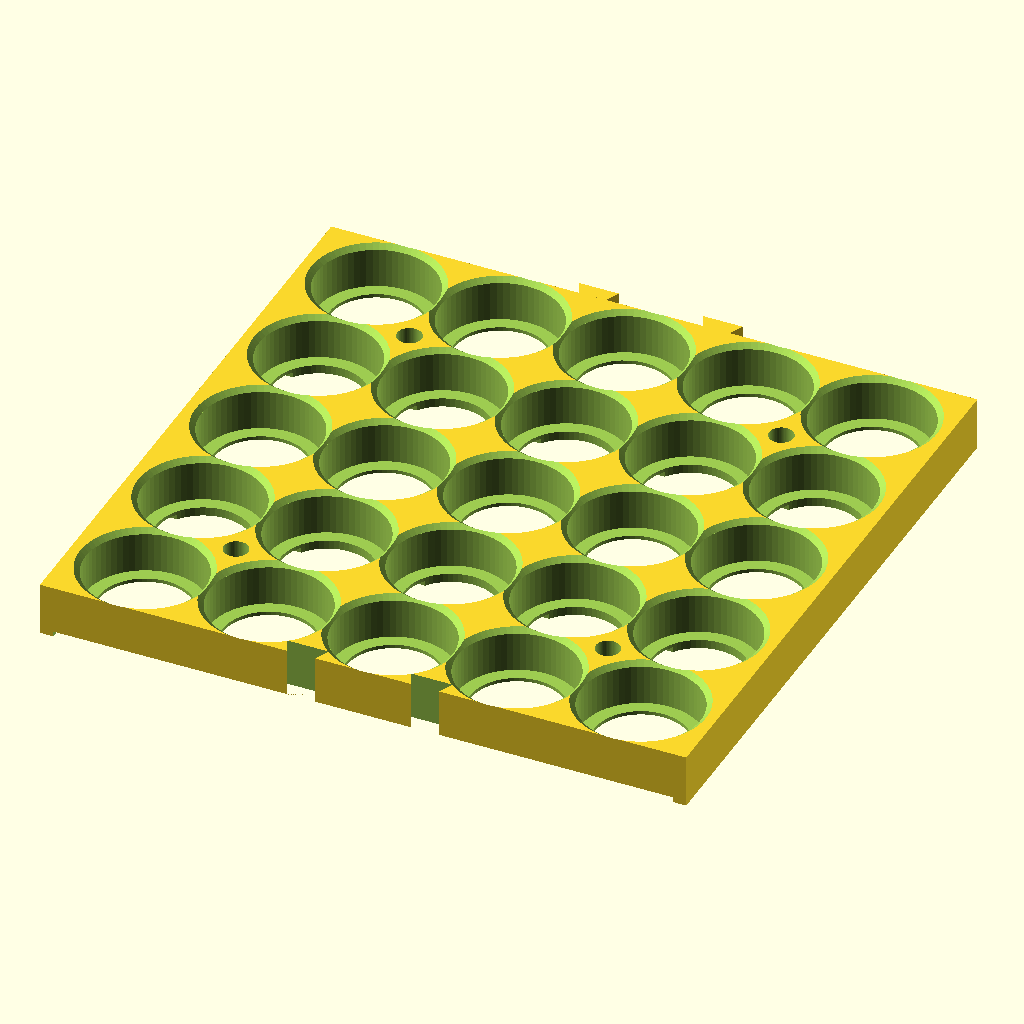
Cell 1: the model at its default parameters.
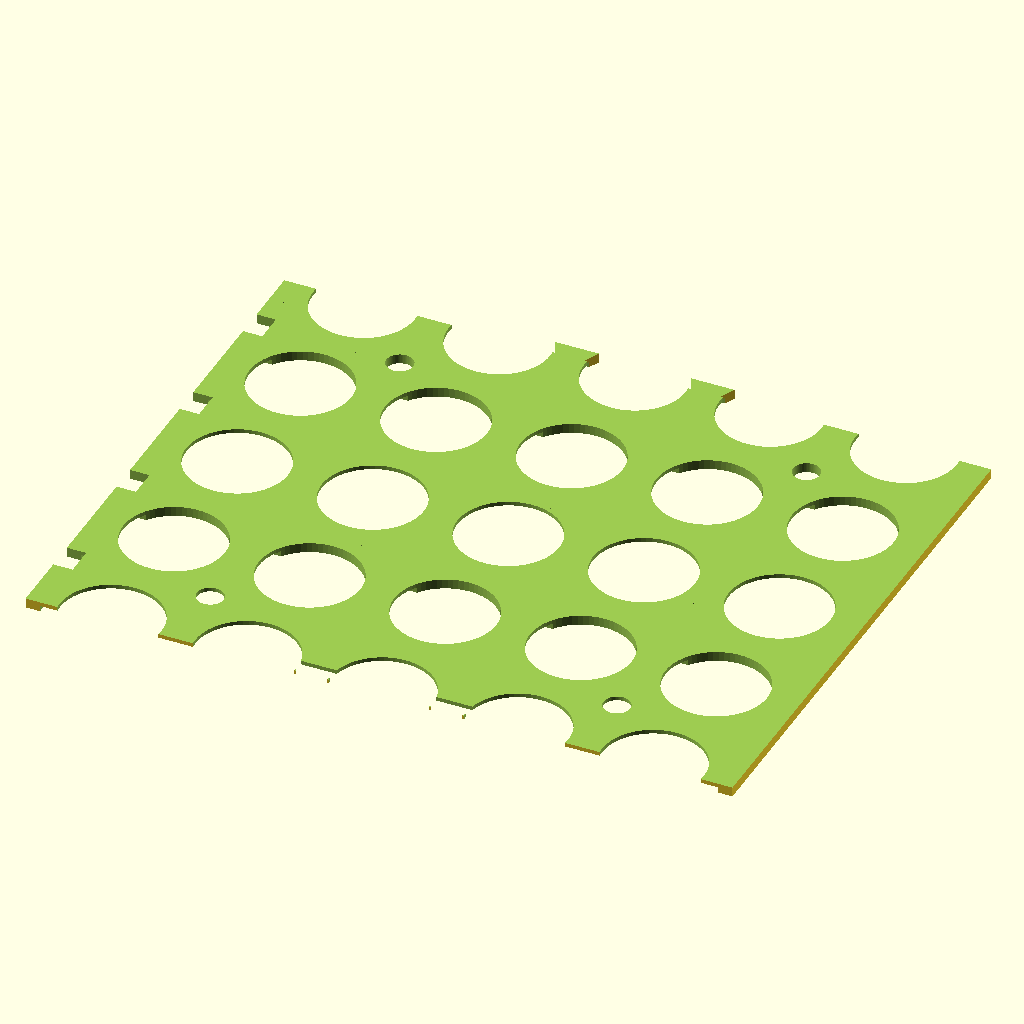
Cell 2 — cell_d set to 53, the other parameters unchanged.
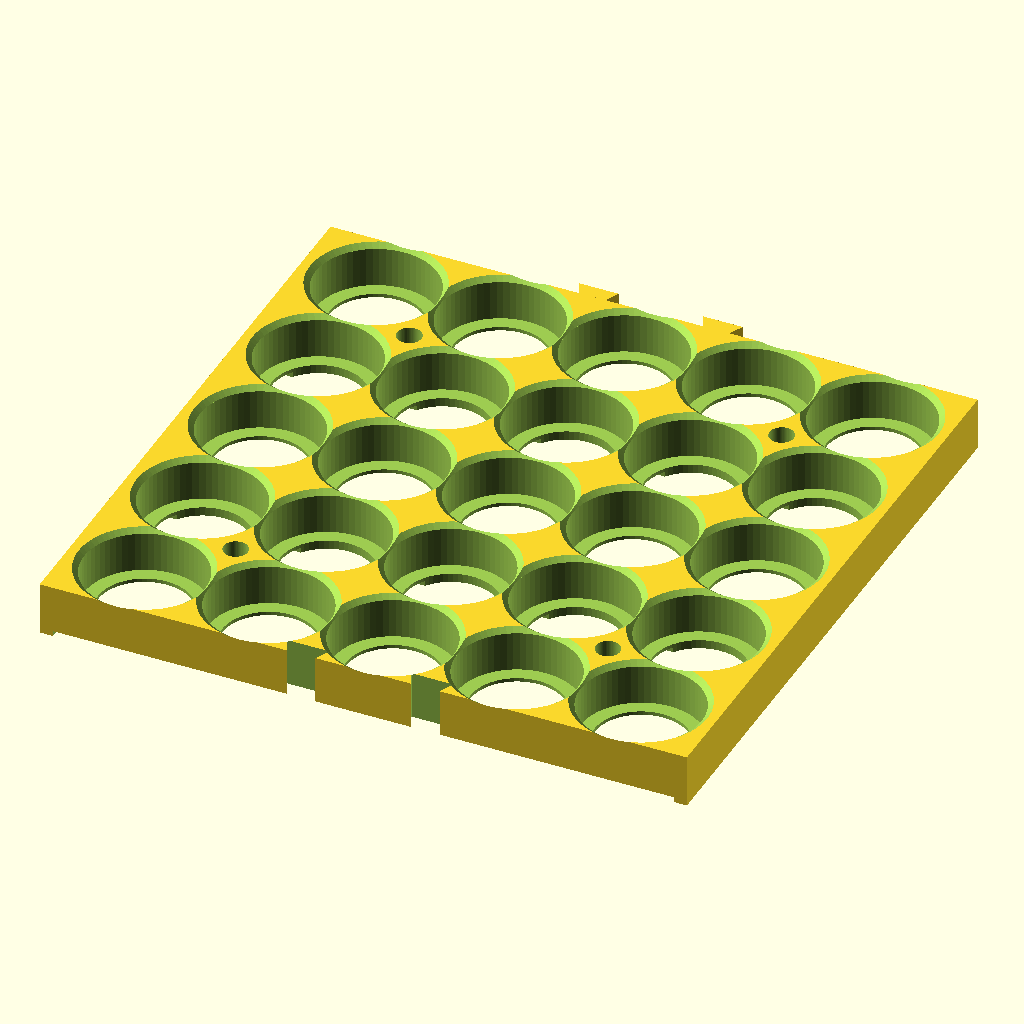
Cell 3 — clearance set to 0.8, the other parameters unchanged.
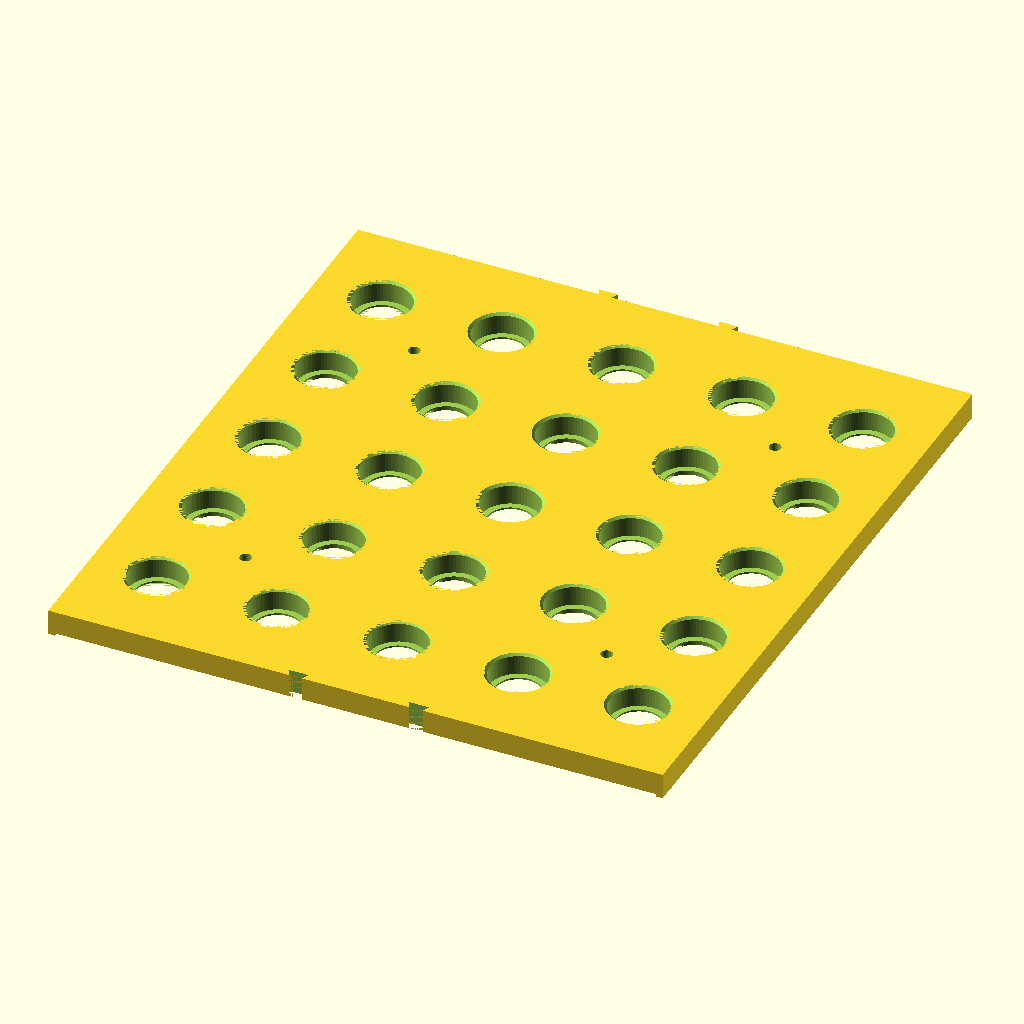
Cell 4: the same model with pitch = 56.
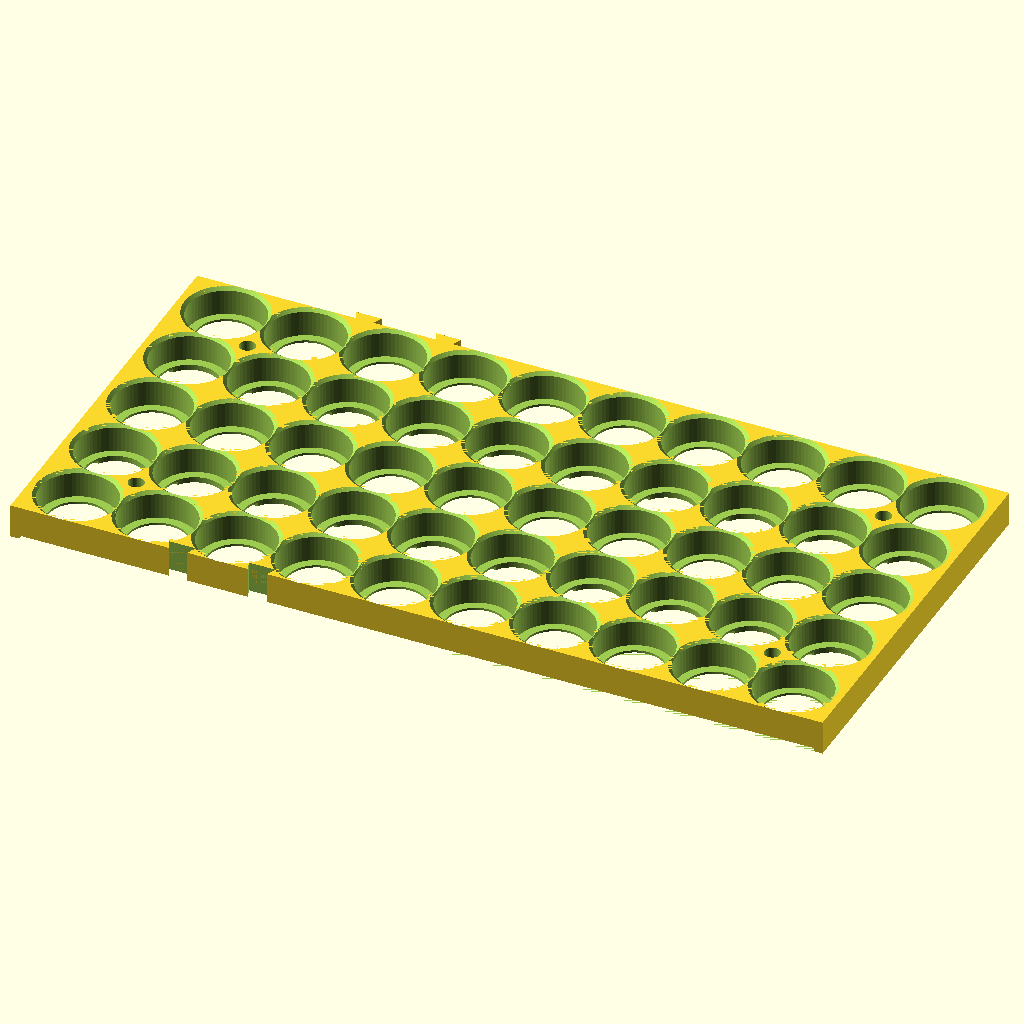
Cell 5: the same model with cols = 10.
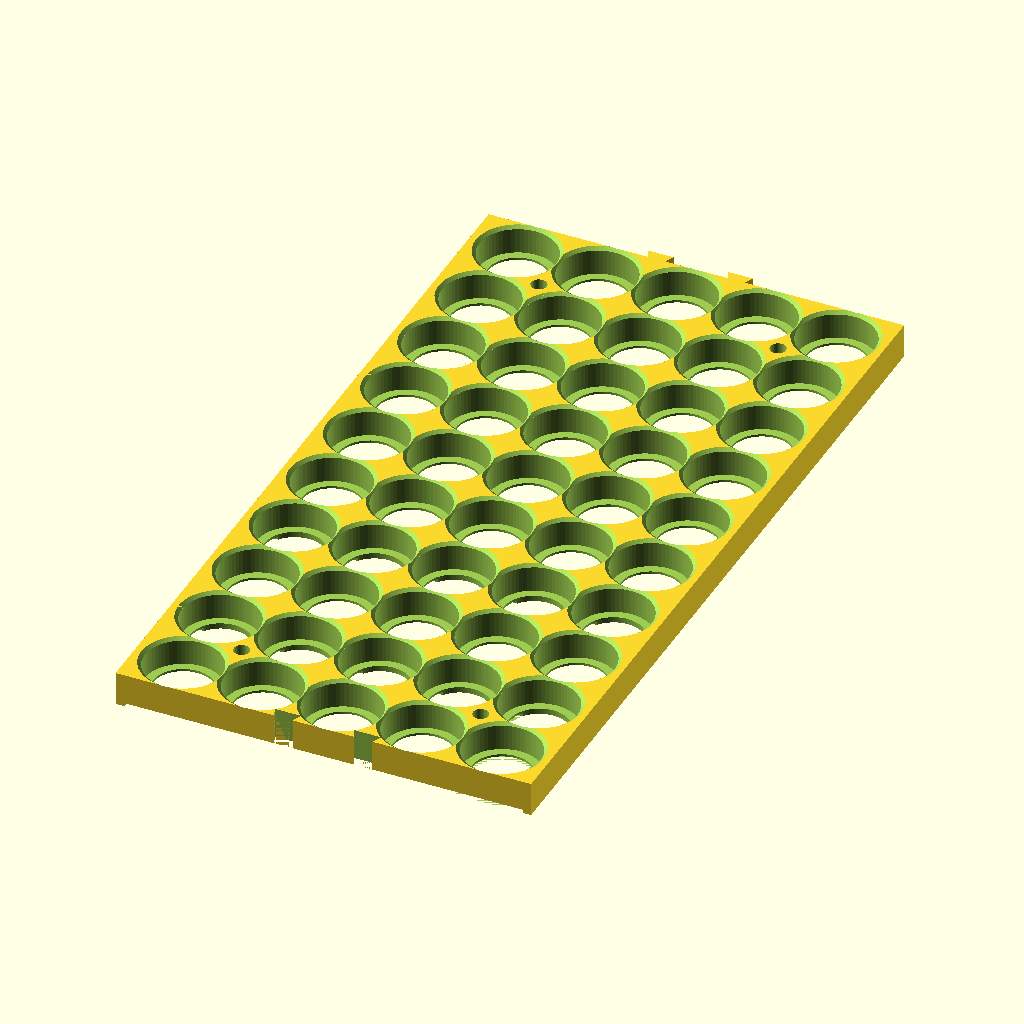
Cell 6: rows = 10 (everything else at default).
The same orthographic view direction (rotation 55°, 0°, 25°; colour scheme Cornfield) for every cell, with the view re-fitted per cell, so scale and position can differ between cells.
OpenSCAD source file battery_holder_002.scad:
// battery_holder_002.scad
// 20s5p ebike pack (26700 cells) — end-plate holder SECTION, 1 of 4 per pack face.
// Full pack = 4 sections x 5 rows = 20 series groups, 5 cells per group.
// Print 8 total (4 top + 4 bottom). Weld face is the flat bottom (z=0).
//
// v2 changes vs v1:
//  - Seam edges (+/-Y) thinned to (pitch - pocket_d)/2 so cell pitch stays
//    exactly 28mm across section seams (two abutting edges = one 1.1mm
//    interior wall). Pack face = 20*28 + 1.1 = 561.1mm long.
//  - Overlapping bolt ears removed (they collided at seams). Sections now
//    align with in-plane dovetail tenons/sockets at column boundaries;
//    clamping comes from the M5 interstitial through-rods.
//  - Floor thinned 2.5 -> 2.0 so strips dimple only 0.8mm to reach the
//    cell terminal when welding.

$fn = 64;

// ---- Cell + grid ----
cell_d       = 26.5;
clearance    = 0.4;
pocket_d     = cell_d + clearance;   // 26.9
pitch        = 28;
cols         = 5;    // cells per parallel group (X)
rows         = 5;    // series groups in this section (Y)

// ---- Plate ----
pocket_depth = 10;   // grip on cell end
floor_t      = 2.0;  // weld-face floor
plate_h      = pocket_depth + floor_t;   // 12
margin_x     = 3;                          // side walls
margin_y     = (pitch - pocket_d)/2;       // 0.55 seam walls
plate_x      = cols*pitch + 2*margin_x;    // 146
plate_y      = rows*pitch + 2*margin_y;    // 141.1

// ---- Welding / strips ----
weld_d       = 21;    // opening exposing cell terminal
strip_depth  = 1.2;   // recess in weld face for nickel strip
strip_w      = 12;    // single-row channel width

// ---- Bolts ----
bolt_d       = 5.5;   // M5 clearance, interstitial through-rods

// ---- Seam dovetails (in plate plane, full height) ----
// Tenons on +Y edge, sockets on -Y edge, at column boundaries where the
// plate is solid. Identical sections tile by pure translation in Y.
dt_root      = 6;     // tenon width at the wall
dt_tip       = 9;     // tenon width at the tip (dovetail flare)
dt_len       = 3.2;   // protrusion
dt_slop      = 0.2;   // per-side socket clearance
dt_xs        = [margin_x + 2*pitch, margin_x + 3*pitch];  // x = 59, 87

function cx(i) = margin_x + pitch/2 + i*pitch;
function cy(j) = margin_y + pitch/2 + j*pitch;

module dovetail(root, tip, len, h) {
    linear_extrude(h)
        polygon([[-root/2, 0], [root/2, 0], [tip/2, len], [-tip/2, len]]);
}

difference() {
    union() {
        cube([plate_x, plate_y, plate_h]);
        // Tenons, +Y edge
        for (x = dt_xs)
            translate([x, plate_y - 0.01, 0])
                dovetail(dt_root, dt_tip, dt_len + 0.01, plate_h);
    }

    // Sockets, -Y edge: same shape pointing inward, oversized by dt_slop.
    // The neighbor's tenon crosses our y=0 boundary, so the void starts
    // slightly below y=0 and flares inward exactly like the tenon.
    for (x = dt_xs)
        translate([x, -0.01, -1])
            dovetail(dt_root + 2*dt_slop, dt_tip + 2*dt_slop, dt_len + 0.2,
                     plate_h + 2);

    // Cell pockets
    for (i = [0:cols-1], j = [0:rows-1])
        translate([cx(i), cy(j), floor_t])
            cylinder(d=pocket_d, h=pocket_depth + 1);

    // Entry chamfers for easy cell insertion
    for (i = [0:cols-1], j = [0:rows-1])
        translate([cx(i), cy(j), plate_h - 1])
            cylinder(d1=pocket_d, d2=pocket_d + 2.5, h=1.01);

    // Weld-access openings
    for (i = [0:cols-1], j = [0:rows-1])
        translate([cx(i), cy(j), -1])
            cylinder(d=weld_d, h=floor_t + 2);

    // Strip channels in the weld face (z=0)
    // Double channel, rows 0-1 (junction 1-2), open through -Y edge
    translate([margin_x, -1, -0.01])
        cube([plate_x - 2*margin_x,
              cy(1) + strip_w/2 + 1,
              strip_depth]);
    // Double channel, rows 2-3 (junction 3-4)
    translate([margin_x, cy(2) - strip_w/2, -0.01])
        cube([plate_x - 2*margin_x,
              (cy(3) - cy(2)) + strip_w,
              strip_depth]);
    // Single channel, row 4, open through +Y edge (junction to next section)
    translate([margin_x, cy(4) - strip_w/2, -0.01])
        cube([plate_x - 2*margin_x,
              plate_y - (cy(4) - strip_w/2) + 1,
              strip_depth]);

    // M5 through-rods at the four corner interstices
    for (a = [0, cols-2], b = [0, rows-2])
        translate([cx(a) + pitch/2, cy(b) + pitch/2, -1])
            cylinder(d=bolt_d, h=plate_h + 2);

    // Balance-lead exit slots on the -X wall, one per series junction
    for (j = [0:rows-2])
        translate([-1, cy(j) + pitch/2 - 3, -0.01])
            cube([margin_x + 2, 6, 3]);
}
Parameter table extracted from the source (name, type, default, range or options):
cell_d: number, default 26.5
clearance: number, default 0.4
pitch: number, default 28
cols: number, default 5
rows: number, default 5
pocket_depth: number, default 10
floor_t: number, default 2
margin_x: number, default 3
weld_d: number, default 21
strip_depth: number, default 1.2
strip_w: number, default 12
bolt_d: number, default 5.5
dt_root: number, default 6
dt_tip: number, default 9
dt_len: number, default 3.2
dt_slop: number, default 0.2
